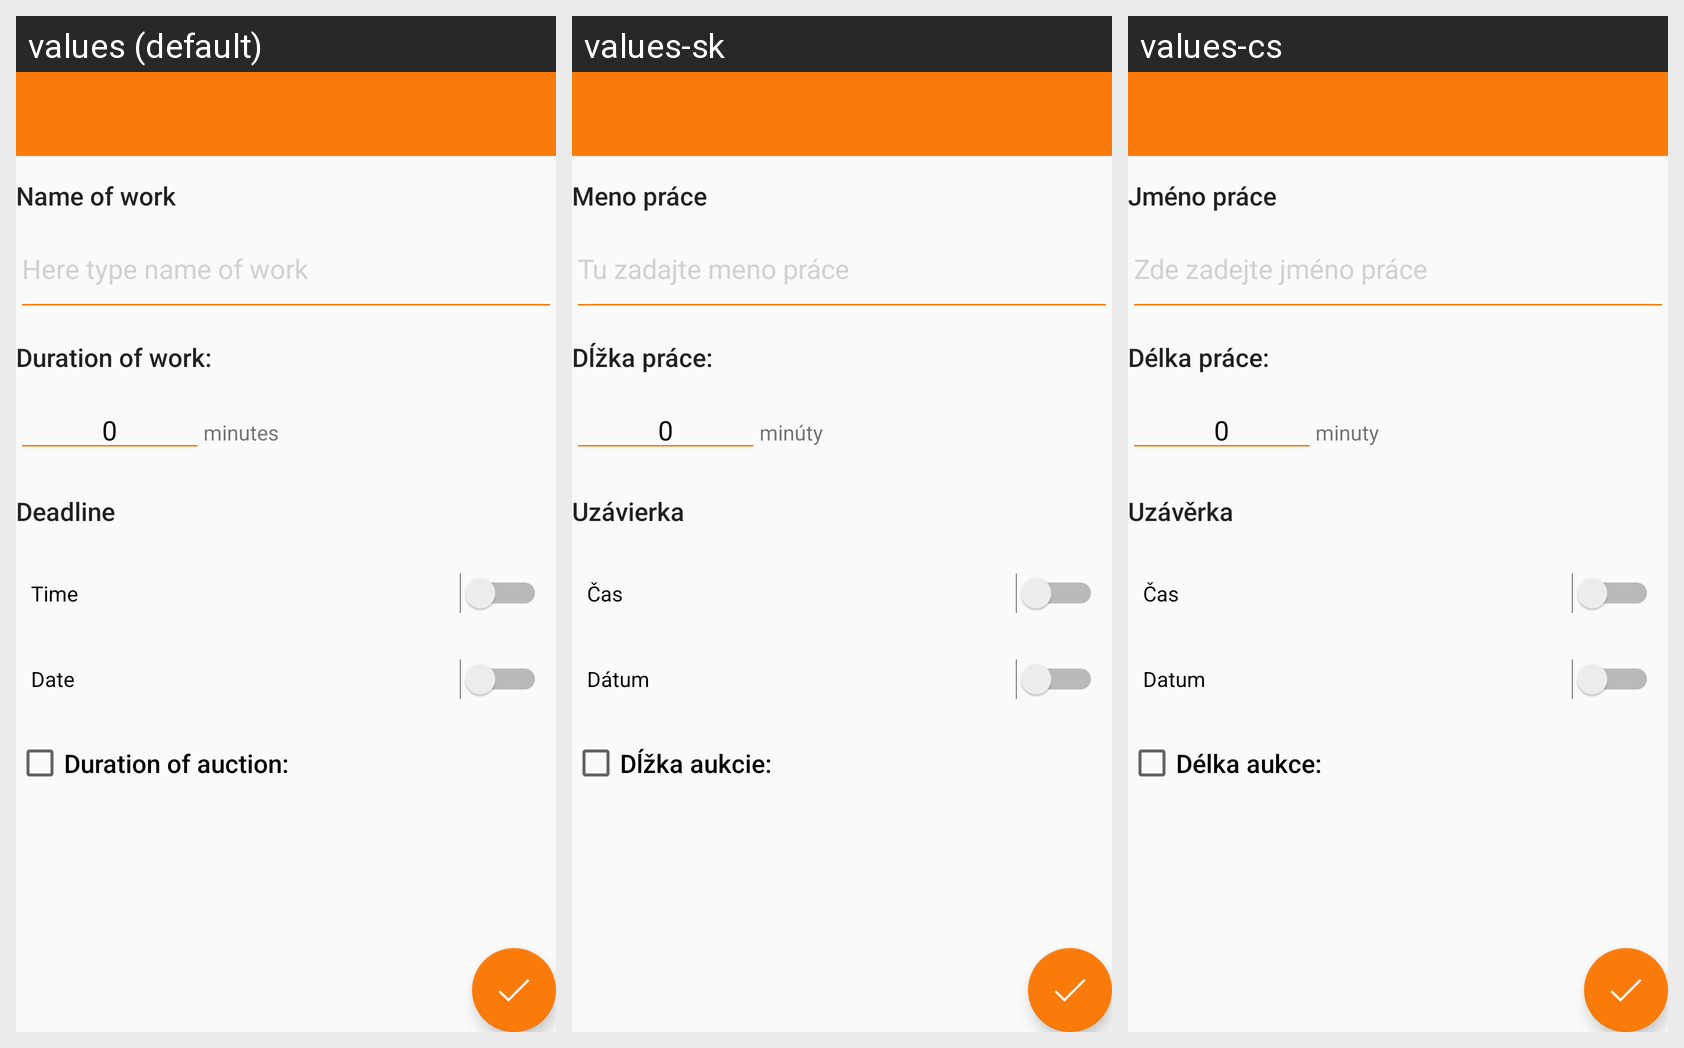

The Android screen above is rendered under several locales of the same app. Produce the string resources it draws, with the default and per-locale values.
Android screen res/layout/activity_add_new_work.xml rendered under 3 locales, left to right: values (default), values-sk, values-cs. Device: Nexus 5 (rendered at 1080×1920; each locale shown at half size, 540×960, under a caption strip naming it); theme AppTheme.NoActionBar.
Strings drawn on this screen, with the default value and each locale's value (text and hints the layout hard-codes, and strings that could not be matched under every locale, appear in the picture but are not listed):

name_of_work
  values: Name of work
  values-sk: Meno práce
  values-cs: Jméno práce

here_type_name_of_work
  values: Here type name of work
  values-sk: Tu zadajte meno práce
  values-cs: Zde zadejte jméno práce

duration_of_work
  values: Duration of work:
  values-sk: Dĺžka práce:
  values-cs: Délka práce:

deadline1
  values: Deadline
  values-sk: Uzávierka
  values-cs: Uzávěrka

time
  values: Time
  values-sk: Čas
  values-cs: Čas

date
  values: Date
  values-sk: Dátum
  values-cs: Datum

duration_of_auction
  values: Duration of auction:
  values-sk: Dĺžka aukcie:
  values-cs: Délka aukce:

minutes
  values: minutes
  values-sk: minúty
  values-cs: minuty
